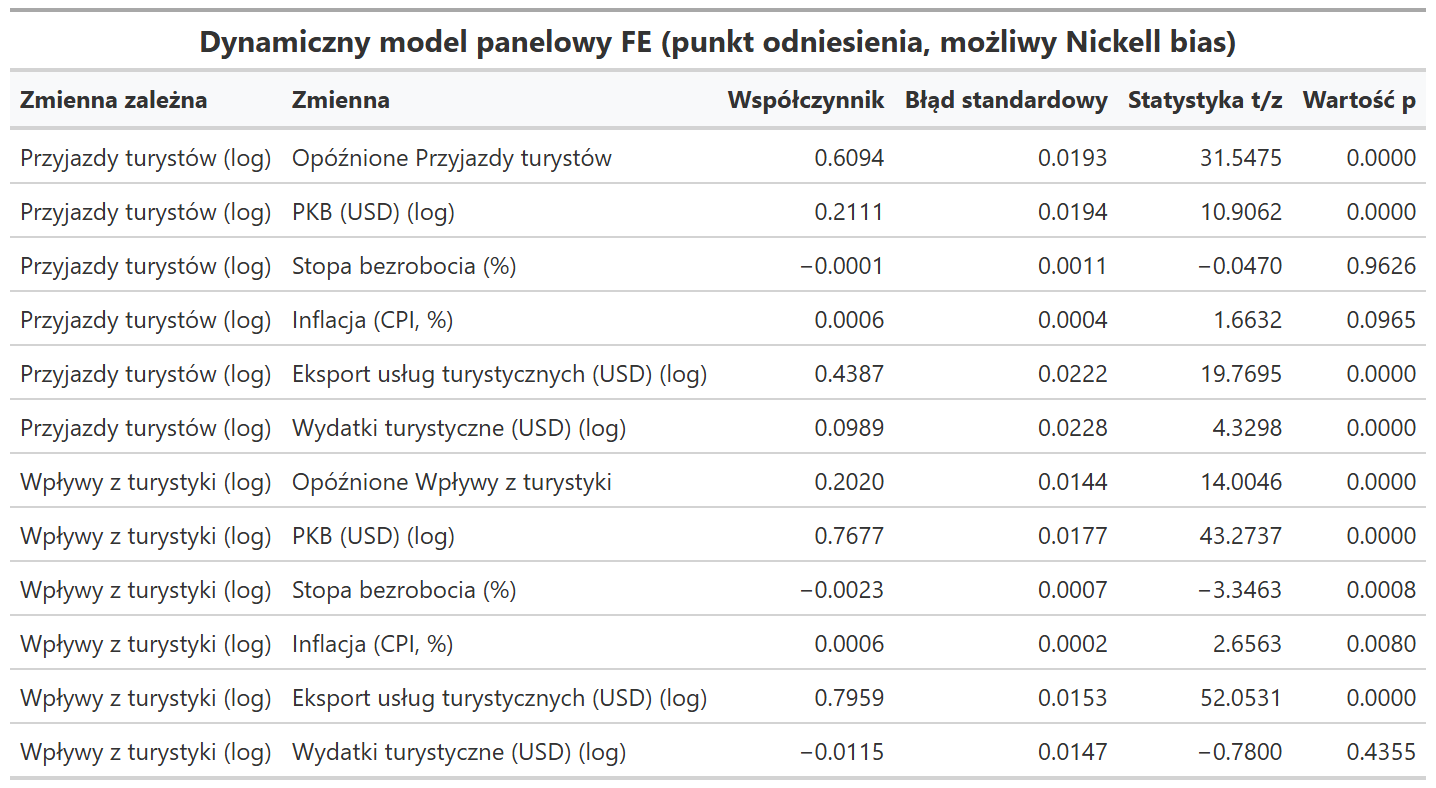

Source data for this figure (header and first rows):
Zmienna zależna, Zmienna, Współczynnik, Błąd standardowy, Statystyka t/z, Wartość p
Przyjazdy turystów (log), Opóźnione Przyjazdy turystów, 0.6094, 0.01932, 31.55, 9.998821714074201e-173
Przyjazdy turystów (log), PKB (USD) (log), 0.2111, 0.01935, 10.91, 7.962905885295808e-27
Przyjazdy turystów (log), Stopa bezrobocia (%), -5.1509884573910544e-5, 0.001097, -0.04695, 0.9626
Przyjazdy turystów (log), Inflacja (CPI, %), 6.230269149654218e-4, 3.7459259433659115e-4, 1.663, 0.09645
Przyjazdy turystów (log), Eksport usług turystycznych (USD) (log), 0.4387, 0.02219, 19.77, 1.5047134243111034e-78
Przyjazdy turystów (log), Wydatki turystyczne (USD) (log), 0.09888, 0.02284, 4.33, 1.5788384681072466e-5
Wpływy z turystyki (log), Opóźnione Wpływy z turystyki, 0.202, 0.01442, 14, 2.1948758563160665e-42
Wpływy z turystyki (log), PKB (USD) (log), 0.7677, 0.01774, 43.27, 1.95744577863968e-281
Wpływy z turystyki (log), Stopa bezrobocia (%), -0.002341, 6.996932137449698e-4, -3.346, 8.357244631312148e-4
Wpływy z turystyki (log), Inflacja (CPI, %), 5.985880810938281e-4, 2.2534657260528604e-4, 2.656, 0.00797
Wpływy z turystyki (log), Eksport usług turystycznych (USD) (log), 0.7959, 0.01529, 52.05, 0
Wpływy z turystyki (log), Wydatki turystyczne (USD) (log), -0.01146, 0.01469, -0.78, 0.4355
